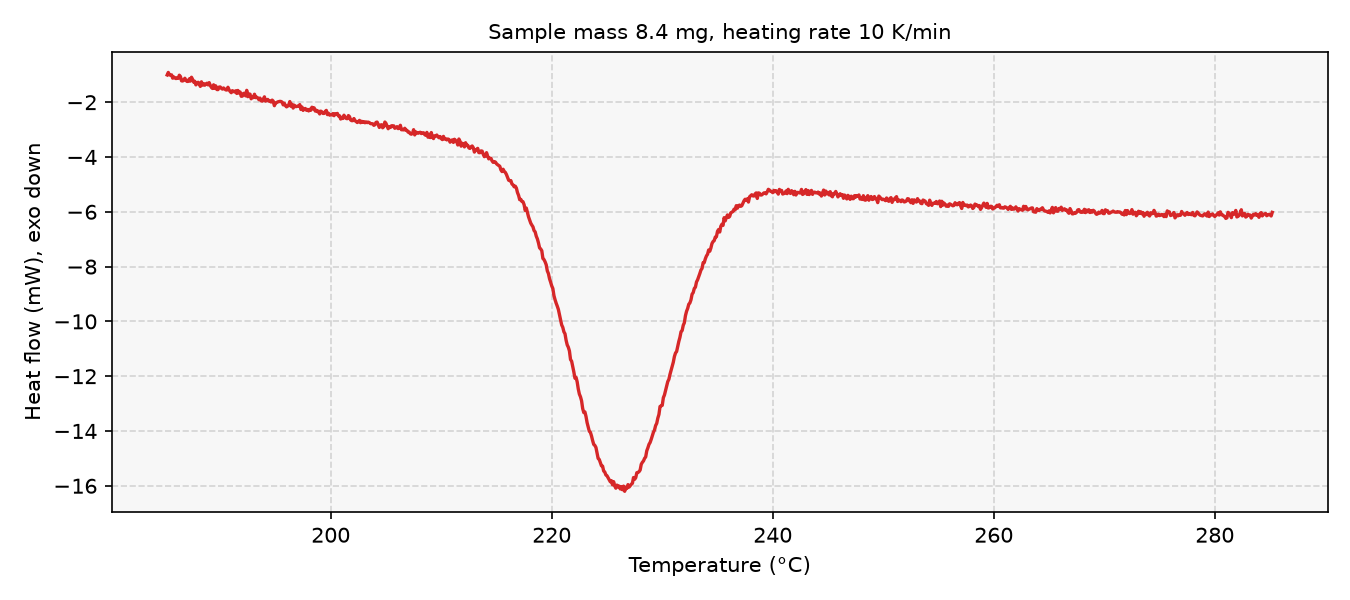

The table this chart was drawn from, first rows:
# sample_mass_mg=8.4, heating_rate_K_per_min=10, exo=down
Temperature (°C), Heat flow (mW)
185.2, -1.007
185.3, -0.9142
185.4, -0.9974
185.5, -1.018
185.6, -1.003
185.7, -1.124
185.8, -1.079
185.9, -1.117
186, -1.138
186.1, -1.107
186.2, -1.13
186.3, -1.015
186.4, -1.064
186.5, -1.22
186.6, -1.226
186.7, -1.194
186.8, -1.126
186.9, -1.204
187, -1.242
187.1, -1.241
187.2, -1.15
187.3, -1.231
187.4, -1.09
187.5, -1.169
187.6, -1.269
187.7, -1.237
187.8, -1.368
187.9, -1.321
188, -1.273
188.1, -1.324
188.2, -1.424
188.3, -1.256
188.4, -1.379
188.5, -1.324
188.6, -1.381
188.7, -1.334
188.8, -1.308
188.9, -1.369
189, -1.287
189.1, -1.387
189.2, -1.459
189.3, -1.5
189.4, -1.365
189.5, -1.496
189.6, -1.405
189.7, -1.538
189.8, -1.541
189.9, -1.448
190, -1.445
190.1, -1.492
190.2, -1.523
190.3, -1.481
190.4, -1.516
190.5, -1.551
190.6, -1.556
190.7, -1.456
190.8, -1.55
190.9, -1.609
191, -1.653
... 942 more rows
